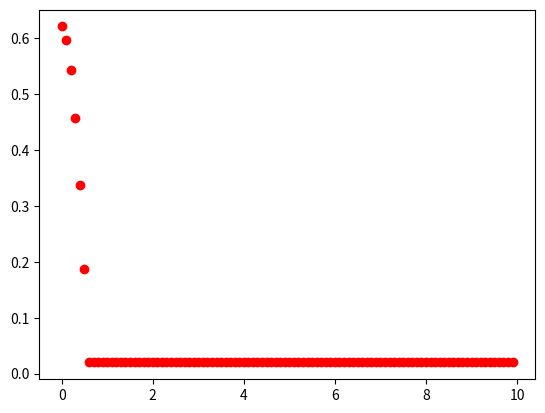

This chart was generated by the following Python code:
from math import exp
from math import pow
import matplotlib.pyplot as plt

temp = 780
v_nagrz = 0.5
Q = 140000
R = 8.3144
temp_K = temp + 273
d0 = 0.000041
D = d0 * exp(-Q/(R * temp_K)) * 1e10
dx = 0.1
dt = 0.001
C_ALFA = (temp - 912)/-240
last = 6
while (D*dt)/pow(dx, 2) > 0.5:
    dt -= 0.001

c1 = []
c2 = []

for i in range(0, 100):
    if i < 6:
        c1.append(0.67)
        c2.append(0)
    else:
        c1.append(0.02)
        c2.append(0.02)

steps = 1000
for i in range(0, steps):
    for j in range(0, last+1):
        if j == 0:
            c2[j] = (1 - 2 * (D * dt / pow(dx, 2))) * c1[j] + (D * dt / pow(dx, 2)) * (c1[j] + c1[j + 1])
        elif j == len(c2) - 1:
            c2[j] = (1 - 2 * (D * dt / pow(dx, 2))) * c1[j] + (D * dt / pow(dx, 2)) * (c1[j - 1] + c1[j])
        else:
            c2[j] = (1 - 2 * (D * dt / pow(dx, 2))) * c1[j] + (D * dt / pow(dx, 2)) * (c1[j - 1] + c1[j + 1])
    for k in range(0, last):
        c1[k] = c2[k]
    if c1[last] >= C_ALFA:
        last += 1
        print(last)

for element in c1:
    print(element)

x = []
total_length = 0
for i in range(0, len(c1)):
    x.append(total_length)
    total_length += dx

plt.plot(x, c1, 'ro')
plt.show()
